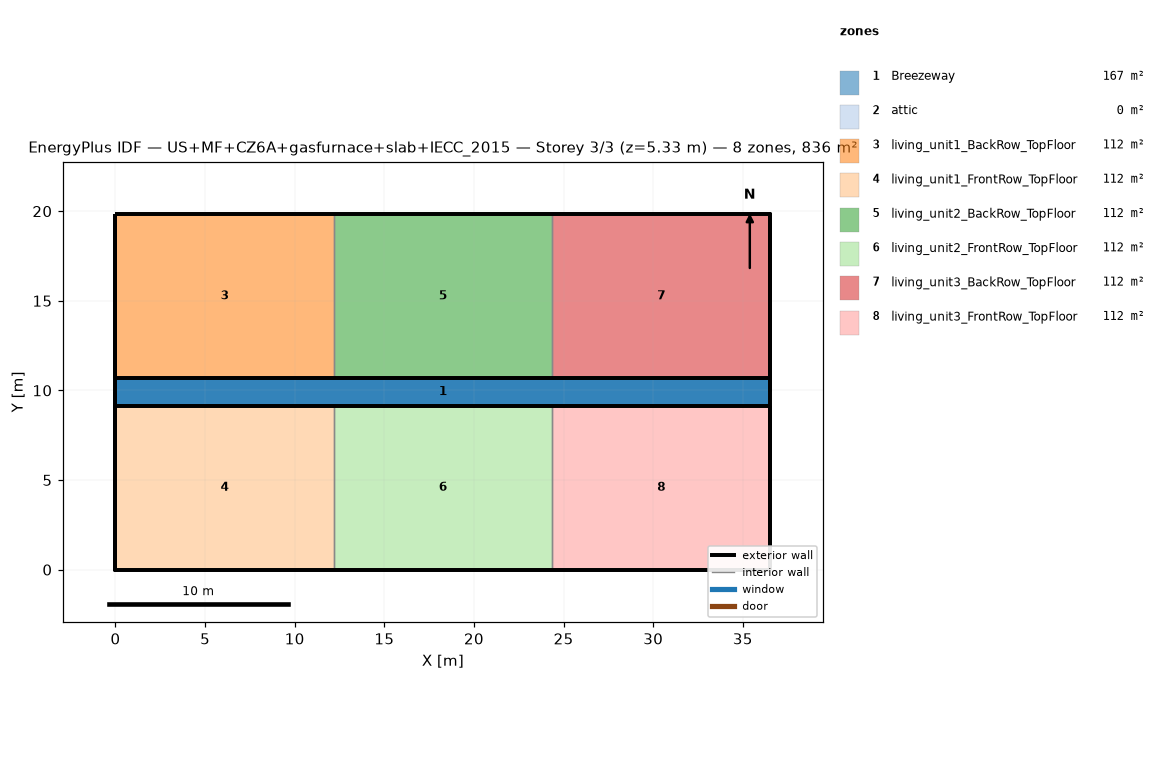
=== STOREY PLAN SPEC (per zone: floor XY polygon, exterior-wall plan segments, windows/doors) ===
zone 1: Breezeway  (167.0 m²)
  floor: (36.54, 9.16) (0.00, 9.16) (0.00, 10.68) (36.54, 10.68)
  floor: (36.54, 9.16) (0.00, 9.16) (0.00, 10.68) (36.54, 10.68)
  floor: (36.54, 9.16) (0.00, 9.16) (0.00, 10.68) (36.54, 10.68)
zone 2: attic  (0.0 m²)
  exterior wall: (36.54, 0.00) – (36.54, 19.84) – (36.54, 9.92)  [29.8 m]
  exterior wall: (0.00, 19.84) – (0.00, 0.00) – (0.00, 9.92)  [29.8 m]
zone 3: living_unit1_BackRow_TopFloor  (111.5 m²)
  floor: (12.18, 10.68) (0.00, 10.68) (0.00, 19.84) (12.18, 19.84)
  exterior wall: (12.18, 19.84) – (0.00, 19.84)  [12.2 m]
  exterior wall: (0.00, 19.84) – (0.00, 10.68)  [9.2 m]
  exterior wall: (0.00, 10.68) – (12.18, 10.68)  [12.2 m]
  interior walls: 1
zone 4: living_unit1_FrontRow_TopFloor  (111.5 m²)
  floor: (12.18, 0.00) (0.00, 0.00) (0.00, 9.16) (12.18, 9.16)
  exterior wall: (0.00, 0.00) – (12.18, 0.00)  [12.2 m]
  exterior wall: (0.00, 9.16) – (0.00, 0.00)  [9.2 m]
  exterior wall: (12.18, 9.16) – (0.00, 9.16)  [12.2 m]
  interior walls: 1
zone 5: living_unit2_BackRow_TopFloor  (111.5 m²)
  floor: (24.36, 10.68) (12.18, 10.68) (12.18, 19.84) (24.36, 19.84)
  exterior wall: (12.18, 10.68) – (24.36, 10.68)  [12.2 m]
  exterior wall: (24.36, 19.84) – (12.18, 19.84)  [12.2 m]
  interior walls: 2
zone 6: living_unit2_FrontRow_TopFloor  (111.5 m²)
  floor: (24.36, 0.00) (12.18, 0.00) (12.18, 9.16) (24.36, 9.16)
  exterior wall: (12.18, 0.00) – (24.36, 0.00)  [12.2 m]
  exterior wall: (24.36, 9.16) – (12.18, 9.16)  [12.2 m]
  interior walls: 2
zone 7: living_unit3_BackRow_TopFloor  (111.5 m²)
  floor: (36.54, 10.68) (24.36, 10.68) (24.36, 19.84) (36.54, 19.84)
  exterior wall: (36.54, 10.68) – (36.54, 19.84)  [9.2 m]
  exterior wall: (36.54, 19.84) – (24.36, 19.84)  [12.2 m]
  exterior wall: (24.36, 10.68) – (36.54, 10.68)  [12.2 m]
  interior walls: 1
zone 8: living_unit3_FrontRow_TopFloor  (111.5 m²)
  floor: (36.54, 0.00) (24.36, 0.00) (24.36, 9.16) (36.54, 9.16)
  exterior wall: (24.36, 0.00) – (36.54, 0.00)  [12.2 m]
  exterior wall: (36.54, 0.00) – (36.54, 9.16)  [9.2 m]
  exterior wall: (36.54, 9.16) – (24.36, 9.16)  [12.2 m]
  interior walls: 1

=== DERIVED (storey summary) ===
Building: US+MF+CZ6A+gasfurnace+slab+IECC_2015
Storey: 3 of 3  (floor level z = 5.33 m)
Storey gross floor area: 836.2 m²
Zones on this storey: 8
  - Breezeway: floor 167.0 m²
  - attic: floor 0.0 m²; exterior wall 59.5 m (81.9 m²); WWR 0.0%
  - living_unit1_BackRow_TopFloor: floor 111.5 m²; exterior wall 33.5 m (86.9 m²); WWR 0.0%
  - living_unit1_FrontRow_TopFloor: floor 111.5 m²; exterior wall 33.5 m (86.9 m²); WWR 0.0%
  - living_unit2_BackRow_TopFloor: floor 111.5 m²; exterior wall 24.4 m (63.1 m²); WWR 0.0%
  - living_unit2_FrontRow_TopFloor: floor 111.5 m²; exterior wall 24.4 m (63.1 m²); WWR 0.0%
  - living_unit3_BackRow_TopFloor: floor 111.5 m²; exterior wall 33.5 m (86.9 m²); WWR 0.0%
  - living_unit3_FrontRow_TopFloor: floor 111.5 m²; exterior wall 33.5 m (86.9 m²); WWR 0.0%
Zone adjacency (shared interzone walls):
  - living_unit1_BackRow_TopFloor ↔ living_unit2_BackRow_TopFloor
  - living_unit1_FrontRow_TopFloor ↔ living_unit2_FrontRow_TopFloor
  - living_unit2_BackRow_TopFloor ↔ living_unit3_BackRow_TopFloor
  - living_unit2_FrontRow_TopFloor ↔ living_unit3_FrontRow_TopFloor